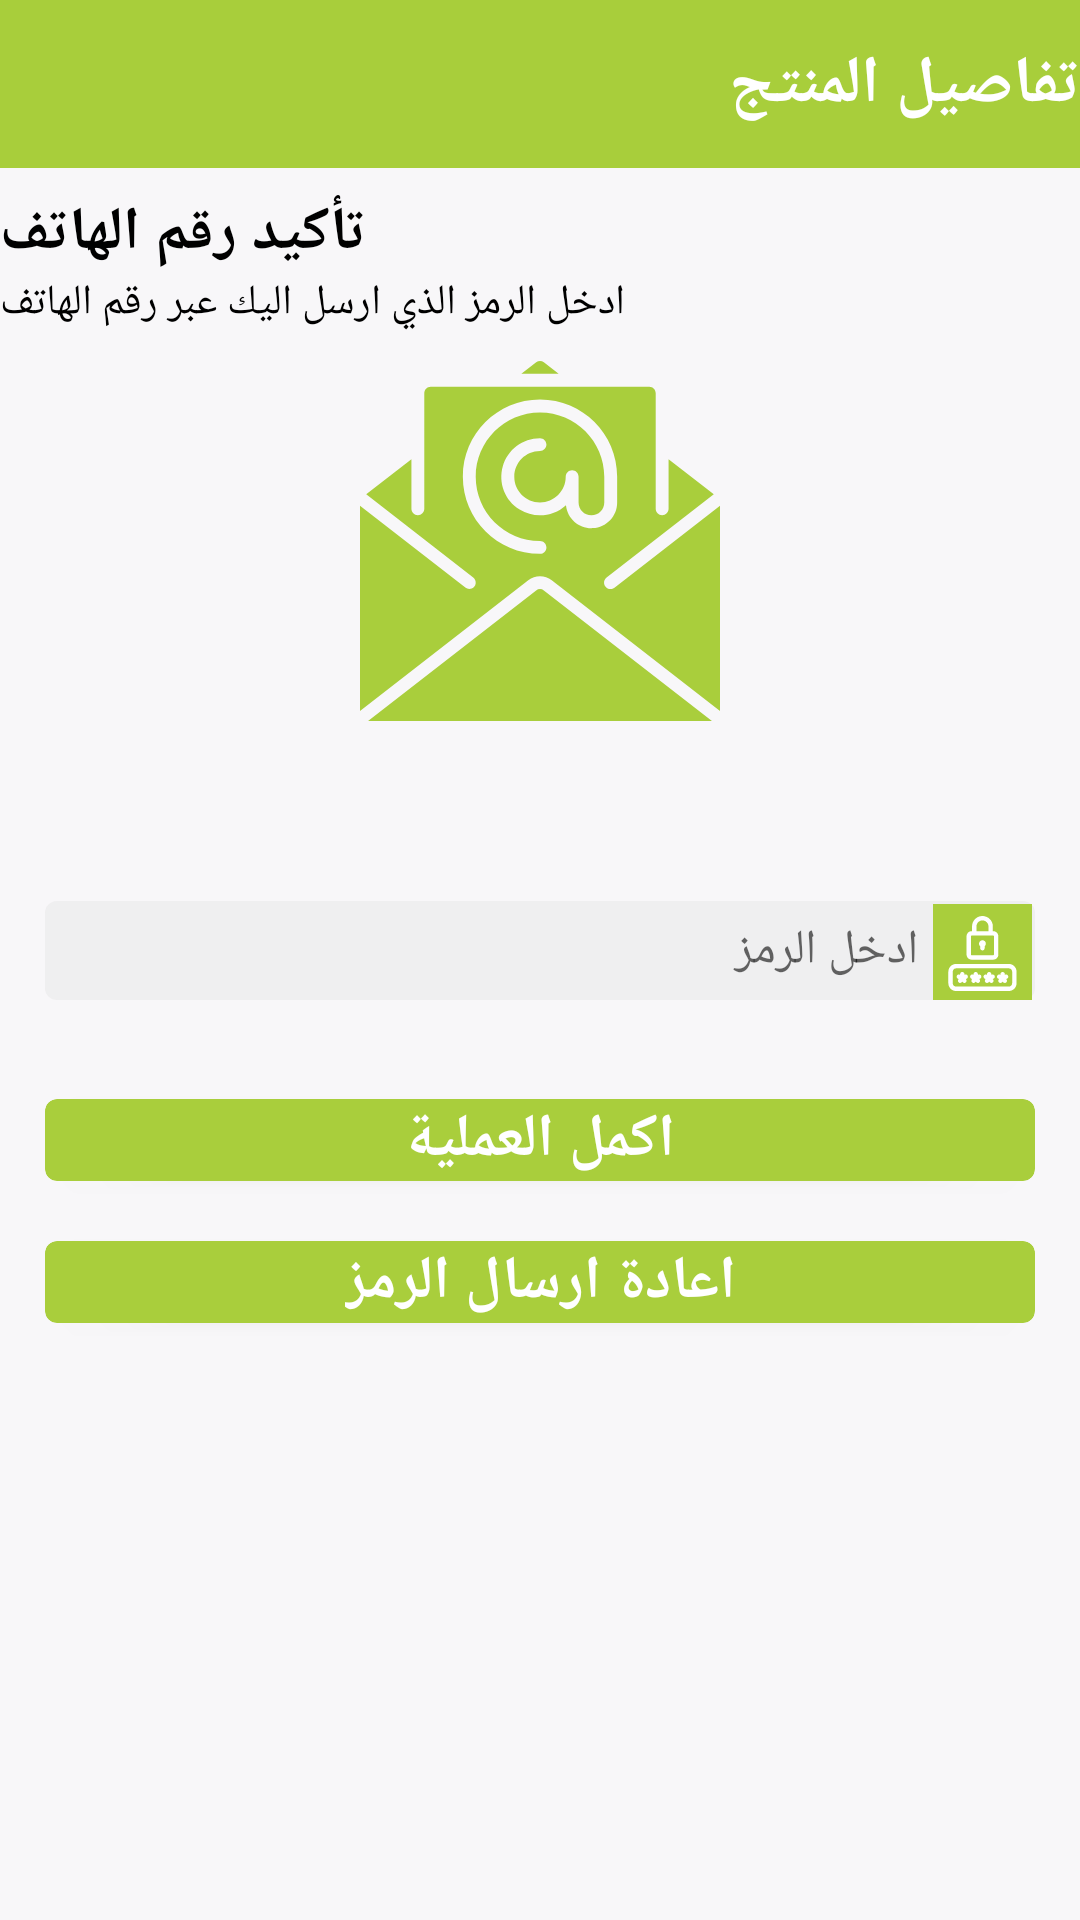

Here is an Android app screen rendered from its layout file. Give the layout XML and the strings, colors and styles it references.
<!-- AndroidManifest.xml: application theme AppTheme -->
<!-- res/layout/fragment_confirm_phone_code.xml -->
<?xml version="1.0" encoding="utf-8"?>
<android.support.constraint.ConstraintLayout xmlns:android="http://schemas.android.com/apk/res/android"
    xmlns:app="http://schemas.android.com/apk/res-auto"
    xmlns:tools="http://schemas.android.com/tools"
    android:layout_width="match_parent"
    android:layout_height="match_parent"
    android:background="@color/backgroundScreens"
    android:fitsSystemWindows="true">

    <include
        android:id="@+id/include"
        layout="@layout/green_app_bar"
        android:layout_width="match_parent"
        android:layout_height="wrap_content" />

    <android.support.v4.widget.NestedScrollView
        android:layout_width="match_parent"
        android:layout_height="wrap_content"
        app:layout_constraintTop_toBottomOf="@+id/include">

        <LinearLayout
            android:layout_width="match_parent"
            android:layout_height="match_parent"
            android:layout_marginBottom="120dp"
            android:orientation="vertical">

            <TextView
                android:layout_width="wrap_content"
                android:layout_height="wrap_content"
                android:paddingTop="8dp"
                android:paddingRight="8dp"
                android:text="@string/confirm_phone_number"
                android:textColor="@android:color/black"
                android:textSize="20sp"
                android:textStyle="bold" />

            <TextView
                fontPath="fonts/GE_SS_Two_Light.otf"
                android:layout_width="wrap_content"
                android:layout_height="wrap_content"
                android:paddingRight="12dp"
                android:text="@string/enter_code_sent_to_phone"
                android:textColor="@android:color/black"
                android:textSize="14sp"
                tools:ignore="MissingPrefix" />

            <ImageView
                android:layout_width="match_parent"
                android:layout_height="120dp"
                android:layout_margin="10dp"
                android:src="@drawable/ic_email_code"
                android:tint="@color/colorPrimary" />

            <LinearLayout
                android:layout_width="match_parent"
                android:layout_height="33dp"
                android:layout_marginLeft="15dp"
                android:layout_marginTop="50dp"
                android:layout_marginRight="15dp"
                android:background="@drawable/text_background"
                android:layoutDirection="rtl"
                android:orientation="horizontal">

                <ImageView
                    android:layout_width="33dp"
                    android:layout_height="33dp"
                    android:layout_margin="1dp"
                    android:background="@color/colorPrimary"
                    android:padding="4dp"
                    android:src="@drawable/ic_password"
                    android:tint="@android:color/white" />

                <EditText
                    android:id="@+id/confirm_phone_code_txt"
                    android:layout_width="0dp"
                    android:layout_height="match_parent"
                    android:layout_weight="1"
                    android:background="@android:color/transparent"
                    fontPath="fonts/Tajawal-Bold.ttf"
                    tools:ignore="MissingPrefix"
                    android:textAlignment="viewStart"
                    android:hint="@string/enter_code"
                    android:inputType="text"
                    android:padding="4dp"
                    android:textSize="16sp"/>
            </LinearLayout>

            <android.support.v7.widget.CardView
                android:id="@+id/confirm_phone_code_continue_btn"
                android:layout_width="match_parent"
                android:layout_height="wrap_content"
                android:layout_marginLeft="15dp"
                android:layout_marginTop="33dp"
                android:layout_marginRight="15dp"
                app:cardCornerRadius="4dp"
                app:cardElevation="2dp"
                app:cardBackgroundColor="@color/colorPrimary"
                >
                <TextView
                    android:layout_width="wrap_content"
                    android:layout_height="wrap_content"
                    android:text="@string/continue_progress"
                    android:textColor="@android:color/white"
                    android:textSize="20sp"
                    android:layout_gravity="center"
                    android:padding="@dimen/_6sdp"
                    android:textStyle="bold"/>

            </android.support.v7.widget.CardView>

            <android.support.v7.widget.CardView
                android:id="@+id/confirm_phone_code_resent_code_btn"
                android:layout_width="match_parent"
                android:layout_height="wrap_content"
                android:layout_marginLeft="15dp"
                android:layout_marginTop="20dp"
                android:layout_marginRight="15dp"
                app:cardCornerRadius="4dp"
                app:cardElevation="2dp"
                android:layout_marginBottom="15dp"
                app:cardBackgroundColor="@color/colorPrimary"
                >
                <TextView
                    android:layout_width="wrap_content"
                    android:layout_height="wrap_content"
                    android:text="@string/resent_code"
                    android:textColor="@android:color/white"
                    android:textSize="20sp"
                    android:layout_gravity="center"
                    android:padding="@dimen/_6sdp"
                    android:textStyle="bold"/>

            </android.support.v7.widget.CardView>


        </LinearLayout>

    </android.support.v4.widget.NestedScrollView>


</android.support.constraint.ConstraintLayout>
<!-- res/layout/green_app_bar.xml (included above) -->
<?xml version="1.0" encoding="utf-8"?>
<android.support.design.widget.AppBarLayout xmlns:android="http://schemas.android.com/apk/res/android"
    xmlns:app="http://schemas.android.com/apk/res-auto"
    android:layout_width="match_parent"
    android:layout_height="wrap_content"
    android:theme="@style/AppTheme.AppBarOverlay">

  <android.support.v7.widget.Toolbar
      android:id="@+id/toolbars"
      android:layout_width="match_parent"
      android:layout_height="?attr/actionBarSize"
      android:background="@color/colorPrimaryDark"
      app:popupTheme="@style/AppTheme.PopupOverlay"
      android:contentInsetLeft="0dp"
      android:contentInsetStart="0dp"
      app:contentInsetLeft="0dp"
      app:contentInsetStart="0dp"
      android:contentInsetRight="0dp"
      android:contentInsetEnd="0dp"
      app:contentInsetRight="0dp"
      app:contentInsetEnd="0dp">

    <LinearLayout
        android:layout_width="match_parent"
        android:layout_height="match_parent"
        android:orientation="horizontal">

      <ImageView
          android:id="@+id/app_bar_back_btn"
          android:layout_width="wrap_content"
          android:layout_height="wrap_content"
          android:layout_gravity="center"
          android:layout_margin="10dp"
          android:tint="@android:color/white"
          android:src="@drawable/ic_arrow_forward_black_24dp" />

      <TextView
          android:id="@+id/tabTxt"
          android:layout_width="0dp"
          android:layout_height="wrap_content"
          android:layout_gravity="center"
          android:layout_weight="1"
          android:text="@string/product_detail"
          android:textColor="@android:color/white"
          android:textSize="22sp"
          android:textStyle="bold" />



    </LinearLayout>
  </android.support.v7.widget.Toolbar>

</android.support.design.widget.AppBarLayout>
<!-- resources referenced by this layout -->
<resources>
  <color name="backgroundScreens">#fcf8f7f9</color>
  <color name="colorPrimary">#a9ce3c</color>
  <color name="colorPrimaryDark">#a8ce3b</color>
  <!-- drawable ic_email_code: vector/xml drawable (drawable, 2094 chars, omitted) -->
  <!-- drawable ic_password: vector/xml drawable (drawable, 4334 chars, omitted) -->
  <!-- drawable text_background (drawable) -->
  <?xml version="1.0" encoding="utf-8"?>
  <layer-list xmlns:android="http://schemas.android.com/apk/res/android">
      <item>
          <ripple android:color="#696c59">
              <item>
                  <shape>
                      <solid android:color="#67e2e2e2" />
                      <stroke
                          android:width="0dp"
                          android:color="#b1d885" />
                      <corners android:radius="4dp" />
                  </shape>
              </item>
          </ripple>
      </item>
  </layer-list>
  <string name="confirm_phone_number">تأكيد رقم الهاتف</string>
  <string name="continue_progress">اكمل العملية</string>
  <string name="enter_code">ادخل الرمز</string>
  <string name="enter_code_sent_to_phone">ادخل الرمز الذي ارسل اليك عبر رقم الهاتف</string>
  <string name="product_detail">تفاصيل المنتج</string>
  <string name="resent_code">اعادة ارسال الرمز</string>
  <style name="AppTheme.AppBarOverlay" parent="ThemeOverlay.AppCompat.Dark.ActionBar" />
  <style name="AppTheme.PopupOverlay" parent="ThemeOverlay.AppCompat.Light" />
  <style name="AppTheme" parent="Theme.AppCompat.Light.NoActionBar">
          
          <item name="colorPrimary">@color/colorPrimary</item>
          <item name="colorPrimaryDark">@color/colorPrimaryDark</item>
          <item name="colorAccent">@color/colorAccent</item>
  
      </style>
  <color name="colorAccent">#1d9eff</color>
</resources>
